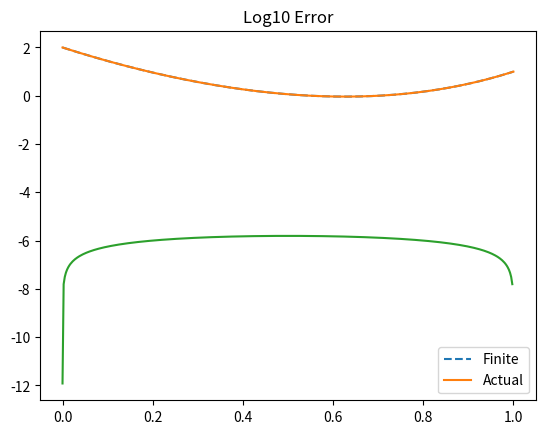

This chart was generated by the following Python code:
import numpy as np
import matplotlib.pyplot as plt
from time import process_time
#from thomas import thomas

a=0
b=1
n=400



f= lambda x: 12*x**2+8 #forcing
g= lambda x: x**4+4*x**2-6*x+2 #exact for endpoints


#u''(x)=f(x)
def poisson(a,b,n,f,g):
    #a-b interval
    #n-number discrete point on interval
    #f forcing function
    #exact function to calc endpoints
    h=(b-a)/(n-1)
    x=np.linspace(a,b,n)
    A=np.zeros([n,n])
    rhs=np.zeros([n,1])
    i=0
    A[i,i]=1
    rhs[i]=g(x[i])
    for i in range(1,n-1):
        A[i,i-1]=1.0/(h**2)
        A[i,i]=-2/(h**2)
        A[i,i+1]=1/(h**2)
        rhs[i]=f(x[i])
    i=n-1
    A[i,i]=1
    rhs[i]=g(x[i])
    return x,rhs,A
        
x,rhs,A=poisson(a, b, n, f, g)

#If we use linalg.solve, we need to understand how it works. Currently I think it uses an LU factorization
start_npsolve = process_time()
unpsolve = np.linalg.solve(A,rhs)
time_npsolve = process_time() - start_npsolve
print('Np.linalg.solve time: ', time_npsolve)


start_thomas = process_time()
uthomas = np.linalg.solve(A,rhs) #fix to correct solver
time_thomas = process_time() - start_thomas
print('Thomas time: ', time_thomas)

#Probably want to implement a way to solve for multiple n's and then visualize the difference in times as n increases.
#Some n's will be too small (e.g. n<500) but I don't know when you start seeing differences


#error calcs
error=np.zeros([n,1])
for i in range(n):
    error[i]=abs(uthomas[i]-g(x[i]))



#plot solutions
plt.plot(x,uthomas,'--') #calculated
plt.plot(np.linspace(a,b,400),g(np.linspace(a,b,400)))
plt.title('Actual Function vs Finite Diff')
plt.legend(["Finite","Actual"])
plt.show()

#plot log error
plt.plot(x,np.log10(error))
plt.title('Log10 Error')
plt.show()